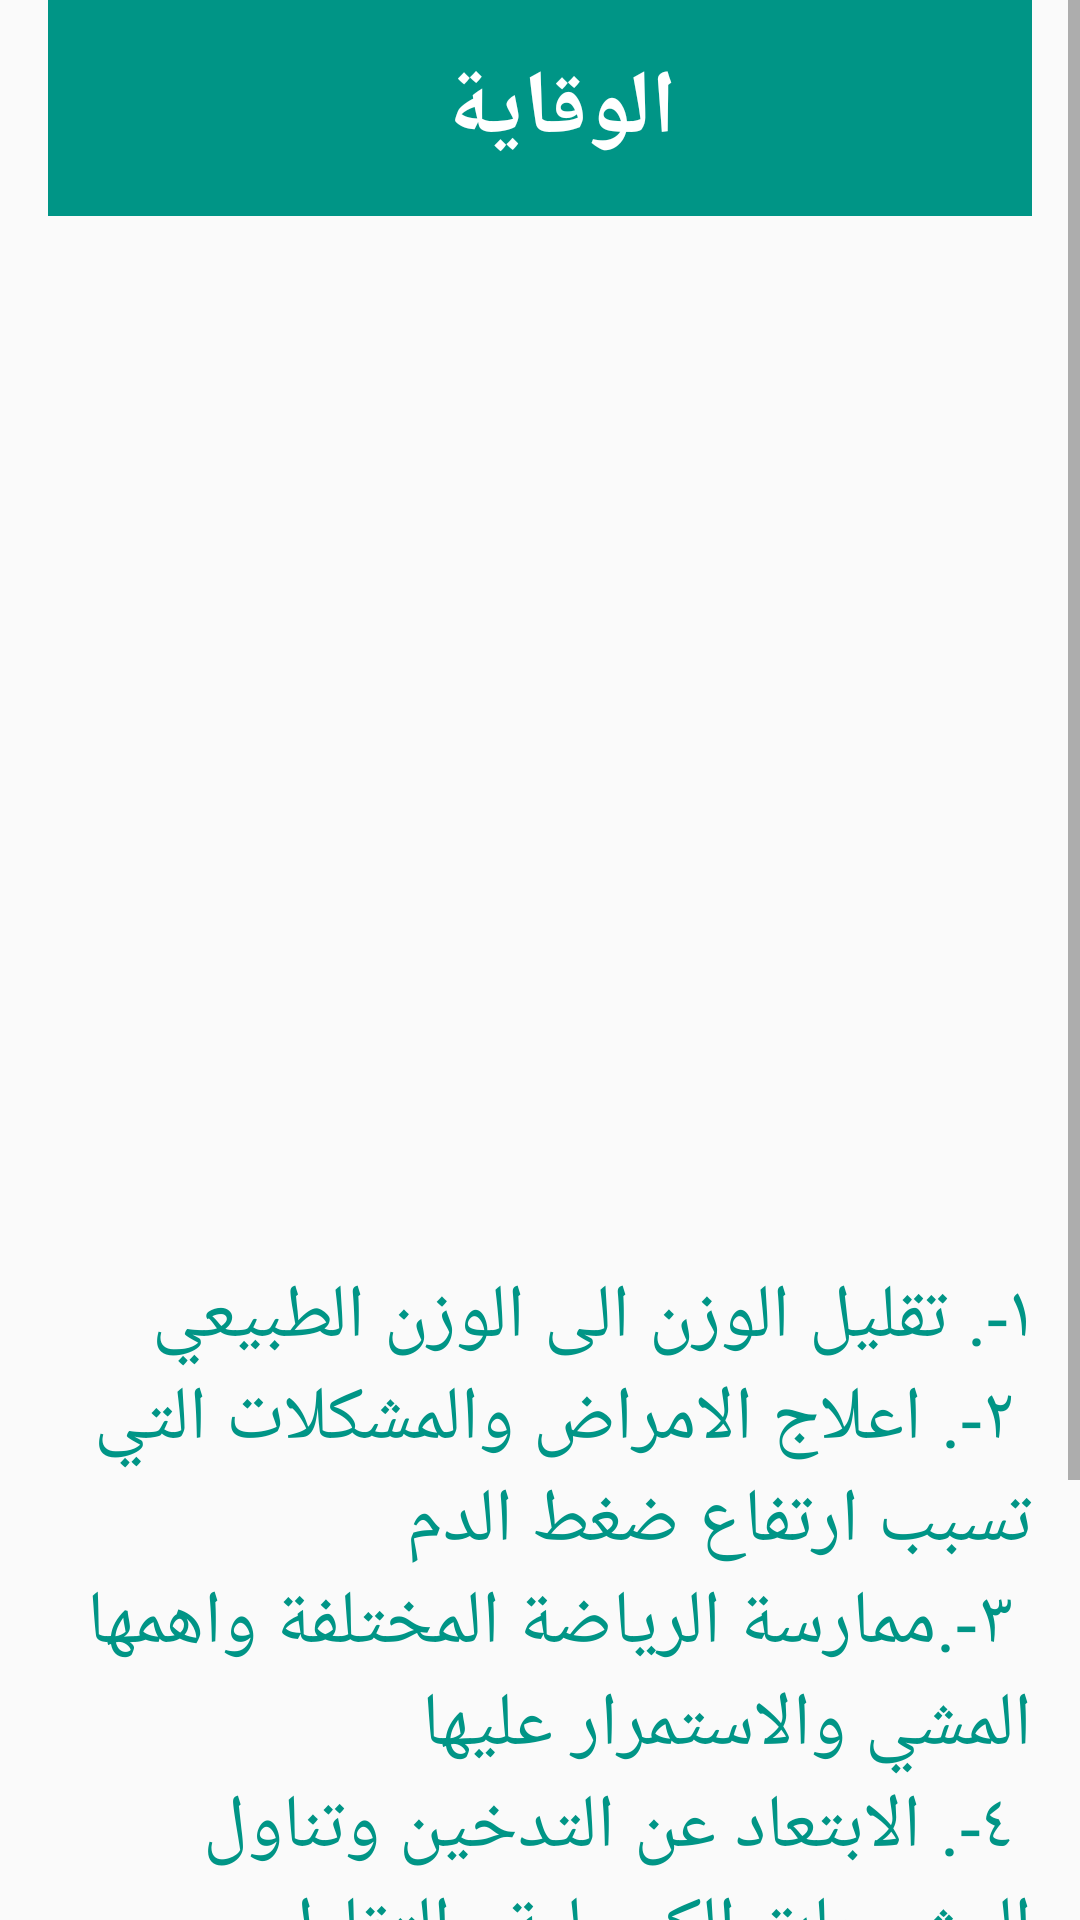

Reconstruct the res/layout file that produces this screen, plus the resources it refers to.
<!-- AndroidManifest.xml: application theme AppTheme -->
<!-- res/layout/activity_page7.xml -->
<?xml version="1.0" encoding="utf-8"?>
<ScrollView
    xmlns:android="http://schemas.android.com/apk/res/android"
    android:orientation="vertical"
    android:layout_height="match_parent"
    android:layout_width="match_parent">

    <LinearLayout
        android:layout_marginLeft="16dp"
        android:layout_marginRight="16dp"
        android:orientation="vertical"
        android:layout_width="match_parent"
        android:weightSum="4"
        android:scrollbars="vertical"
        android:layout_height="match_parent">

        <LinearLayout
            android:layout_width="match_parent"
            android:layout_height="wrap_content"
            android:background="#009586"
            android:orientation="horizontal"
            android:padding="16dp">

            <Button
                android:backgroundTint="#fff"
                android:id="@+id/back"
                android:layout_width="25dp"
                android:layout_height="20dp"
                android:background="@drawable/less" />

            <TextView
                android:id="@+id/text1"
                android:layout_width="260dp"
                android:layout_height="40dp"
                android:gravity="center"
                android:textSize="30sp"
                android:textStyle="bold"
                android:textColor="#fff"
                android:text="الوقاية" />

        </LinearLayout>

        <ImageView

            android:layout_width="match_parent"
            android:layout_height="350dp"
            android:scaleType="center"
            android:src="@drawable/ass4"/>


        <TextView

            android:textSize="25sp"
            android:text="١-. تقليل الوزن الى الوزن الطبيعي"
            android:layout_width="match_parent"
            android:layout_height="wrap_content"
            android:textColor="#009586" />

        <TextView


            android:textSize="25sp"
            android:text="
٢-. اعلاج الامراض والمشكلات التي تسبب ارتفاع ضغط الدم
"
            android:layout_width="match_parent"
            android:layout_height="wrap_content"
            android:textColor="#009586" />

        <TextView


            android:textSize="25sp"
            android:text="
٣-.ممارسة الرياضة المختلفة واهمها المشي والاستمرار عليها"
            android:layout_width="match_parent"
            android:layout_height="wrap_content"
            android:textColor="#009586" />

        <TextView


            android:textSize="25sp"
            android:text="
٤-. الابتعاد عن التدخين وتناول المشروبات الكحولية والتقليل من المشروبات التي تحتوي على الكافايين
"
            android:layout_width="match_parent"
            android:layout_height="wrap_content"
            android:textColor="#009586" />

        <TextView


            android:textSize="25sp"
            android:text="
٥-. تجنب مسببات الاشياء المسببة للقلق والضغوط النفسية
قياس ضغط الدم باستمرار ومتابعه
"
            android:layout_width="match_parent"
            android:layout_height="wrap_content"
            android:textColor="#009586" />



    </LinearLayout>
</ScrollView>
<!-- resources referenced by this layout -->
<resources>
  <style name="AppTheme" parent="Theme.AppCompat.Light.NoActionBar">
          
          <item name="colorPrimary">#006495</item>
          <item name="colorPrimaryDark">#006495</item>
          <item name="colorAccent">#006495</item>
          <item name="windowActionBar">false</item>
          <item name="windowNoTitle">true</item>
      </style>
</resources>
